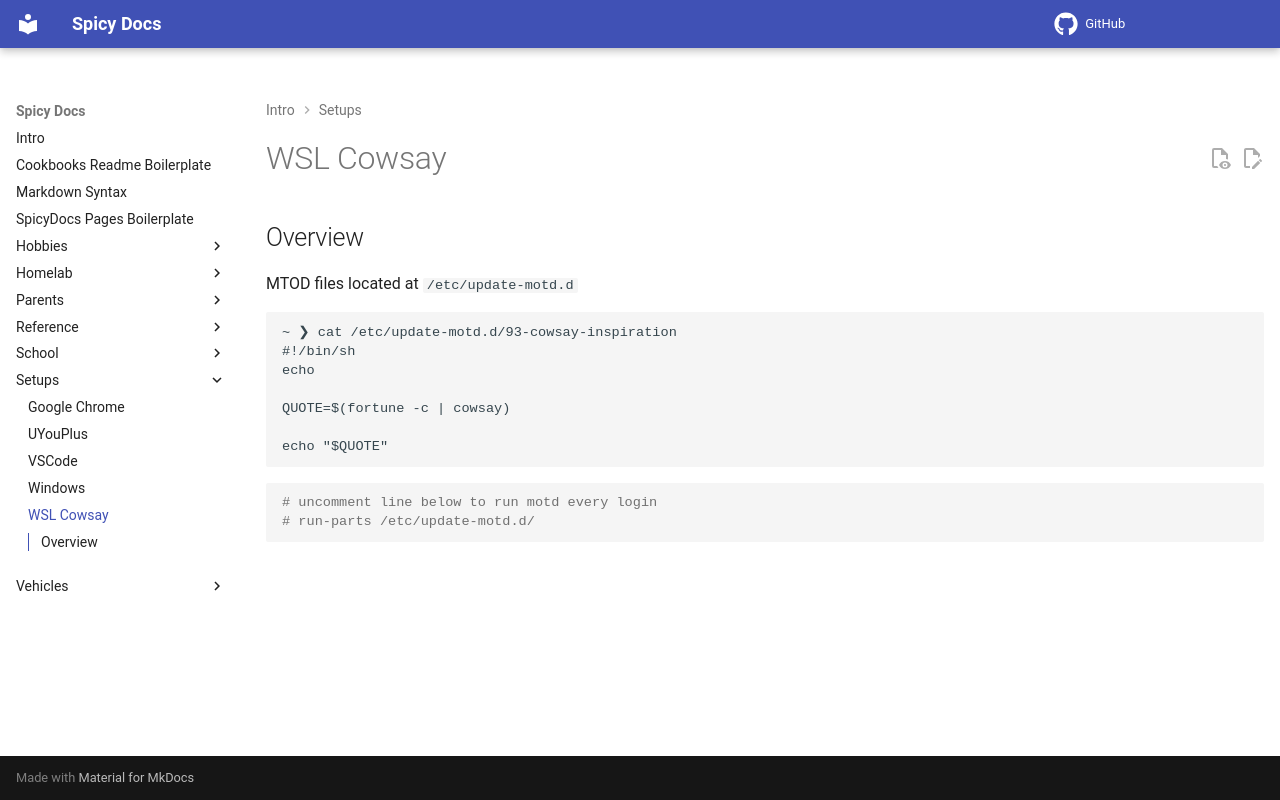

repository: spicyFajitas/cookbooks · page: setups/wsl cowsay/index.html · generator: mkdocs

# WSL Cowsay

## Overview

MTOD files located at `/etc/update-motd.d`

```
~ ❯ cat /etc/update-motd.d/93-cowsay-inspiration
#!/bin/sh
echo

QUOTE=$(fortune -c | cowsay)

echo "$QUOTE"
```

```bash
# uncomment line below to run motd every login
# run-parts /etc/update-motd.d/ 
```
